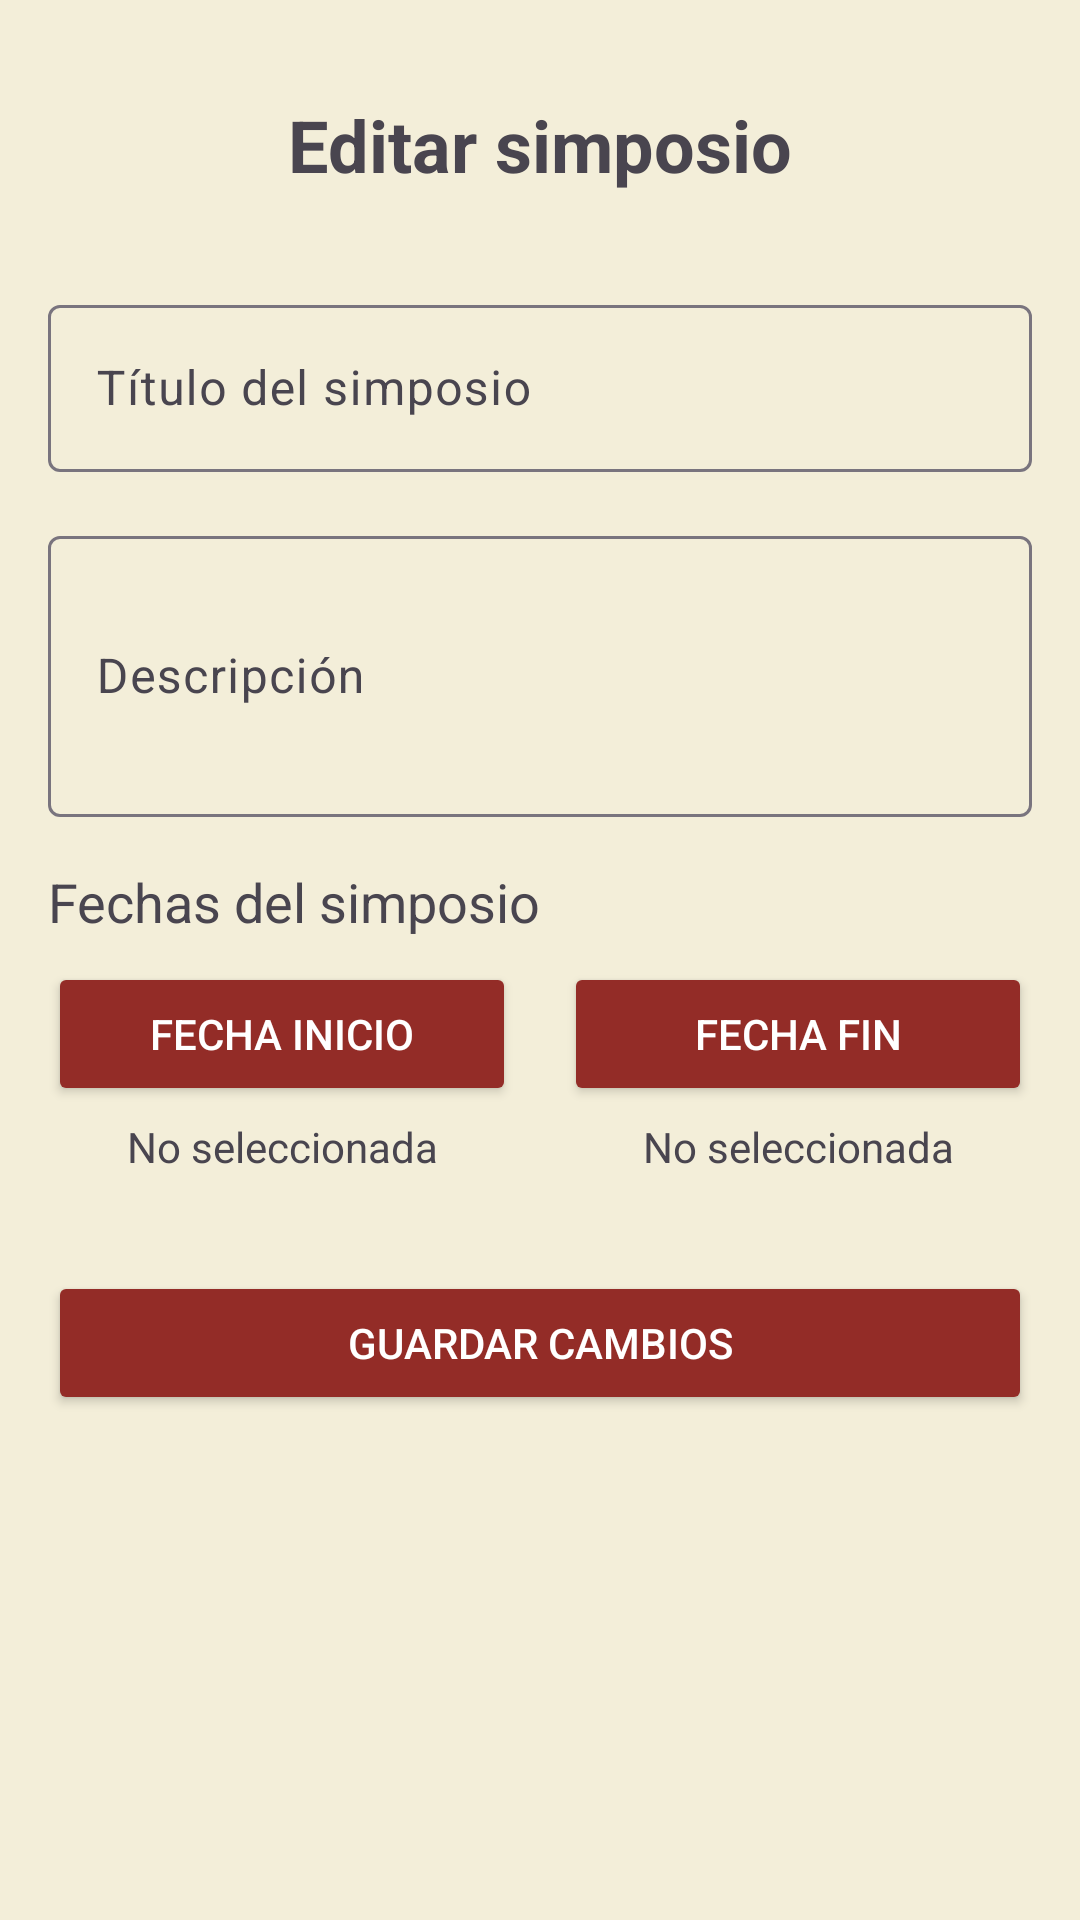

Reconstruct the res/layout file that produces this screen, plus the resources it refers to.
<!-- AndroidManifest.xml: application theme Theme.JNAB2025 -->
<!-- res/layout/fragment_editar_simposio.xml -->
<?xml version="1.0" encoding="utf-8"?>
<androidx.constraintlayout.widget.ConstraintLayout xmlns:android="http://schemas.android.com/apk/res/android"
    xmlns:app="http://schemas.android.com/apk/res-auto"
    xmlns:tools="http://schemas.android.com/tools"
    android:layout_width="match_parent"
    android:layout_height="match_parent"
    android:background="@color/cream"
    android:padding="16dp">

    <TextView
        android:id="@+id/tvTituloEditarSimposio"
        android:layout_width="match_parent"
        android:layout_height="wrap_content"
        android:text="Editar simposio"
        android:textAlignment="center"
        android:textSize="24sp"
        android:textStyle="bold"
        android:layout_marginTop="16dp"
        app:layout_constraintTop_toTopOf="parent"
        app:layout_constraintStart_toStartOf="parent"
        app:layout_constraintEnd_toEndOf="parent" />

    <com.google.android.material.textfield.TextInputLayout
        android:id="@+id/tilTituloSimposioEditar"
        android:layout_width="match_parent"
        android:layout_height="wrap_content"
        android:layout_marginTop="32dp"
        android:hint="Título del simposio"
        app:layout_constraintTop_toBottomOf="@+id/tvTituloEditarSimposio"
        app:layout_constraintStart_toStartOf="parent"
        app:layout_constraintEnd_toEndOf="parent">

        <com.google.android.material.textfield.TextInputEditText
            android:id="@+id/etTituloSimposioEditar"
            android:layout_width="match_parent"
            android:layout_height="wrap_content"
            android:inputType="text" />
    </com.google.android.material.textfield.TextInputLayout>

    <com.google.android.material.textfield.TextInputLayout
        android:id="@+id/tilDescripcionSimposioEditar"
        android:layout_width="match_parent"
        android:layout_height="wrap_content"
        android:layout_marginTop="16dp"
        android:hint="Descripción"
        app:layout_constraintTop_toBottomOf="@+id/tilTituloSimposioEditar"
        app:layout_constraintStart_toStartOf="parent"
        app:layout_constraintEnd_toEndOf="parent">

        <com.google.android.material.textfield.TextInputEditText
            android:id="@+id/etDescripcionSimposioEditar"
            android:layout_width="match_parent"
            android:layout_height="wrap_content"
            android:inputType="textMultiLine"
            android:minLines="3" />
    </com.google.android.material.textfield.TextInputLayout>

    <TextView
        android:id="@+id/tvFechasEditar"
        android:layout_width="match_parent"
        android:layout_height="wrap_content"
        android:text="Fechas del simposio"
        android:textSize="18sp"
        android:layout_marginTop="16dp"
        app:layout_constraintTop_toBottomOf="@+id/tilDescripcionSimposioEditar"
        app:layout_constraintStart_toStartOf="parent" />

    <Button
        android:id="@+id/btnFechaInicioEditar"
        android:layout_width="0dp"
        android:layout_height="wrap_content"
        android:text="Fecha inicio"
        android:backgroundTint="@color/dark_red"
        android:textColor="@color/white"
        android:layout_marginTop="8dp"
        android:layout_marginEnd="8dp"
        app:layout_constraintTop_toBottomOf="@+id/tvFechasEditar"
        app:layout_constraintStart_toStartOf="parent"
        app:layout_constraintEnd_toStartOf="@+id/btnFechaFinEditar"
        app:layout_constraintHorizontal_weight="1" />

    <Button
        android:id="@+id/btnFechaFinEditar"
        android:layout_width="0dp"
        android:layout_height="wrap_content"
        android:text="Fecha fin"
        android:backgroundTint="@color/dark_red"
        android:textColor="@color/white"
        android:layout_marginTop="8dp"
        android:layout_marginStart="8dp"
        app:layout_constraintTop_toBottomOf="@+id/tvFechasEditar"
        app:layout_constraintStart_toEndOf="@+id/btnFechaInicioEditar"
        app:layout_constraintEnd_toEndOf="parent"
        app:layout_constraintHorizontal_weight="1" />

    <TextView
        android:id="@+id/tvFechaInicioSeleccionadaEditar"
        android:layout_width="0dp"
        android:layout_height="wrap_content"
        android:text="No seleccionada"
        android:textAlignment="center"
        android:layout_marginTop="4dp"
        app:layout_constraintTop_toBottomOf="@+id/btnFechaInicioEditar"
        app:layout_constraintStart_toStartOf="@+id/btnFechaInicioEditar"
        app:layout_constraintEnd_toEndOf="@+id/btnFechaInicioEditar" />

    <TextView
        android:id="@+id/tvFechaFinSeleccionadaEditar"
        android:layout_width="0dp"
        android:layout_height="wrap_content"
        android:text="No seleccionada"
        android:textAlignment="center"
        android:layout_marginTop="4dp"
        app:layout_constraintTop_toBottomOf="@+id/btnFechaFinEditar"
        app:layout_constraintStart_toStartOf="@+id/btnFechaFinEditar"
        app:layout_constraintEnd_toEndOf="@+id/btnFechaFinEditar" />

    <Button
        android:id="@+id/btnGuardarCambiosSimposio"
        android:layout_width="match_parent"
        android:layout_height="wrap_content"
        android:text="Guardar cambios"
        android:backgroundTint="@color/dark_red"
        android:textColor="@color/white"
        android:layout_marginTop="32dp"
        app:layout_constraintTop_toBottomOf="@+id/tvFechaInicioSeleccionadaEditar"
        app:layout_constraintStart_toStartOf="parent"
        app:layout_constraintEnd_toEndOf="parent" />

</androidx.constraintlayout.widget.ConstraintLayout>
<!-- resources referenced by this layout -->
<resources>
  <color name="cream">#F3EED9</color>
  
      |
  <color name="dark_red">#932C27</color>
  <color name="white">#FFFFFFFF</color>
  <style name="Theme.JNAB2025" parent="Base.Theme.JNAB2025" />
  <style name="Base.Theme.JNAB2025" parent="Theme.Material3.DayNight.NoActionBar">
          
          
      </style>
</resources>
